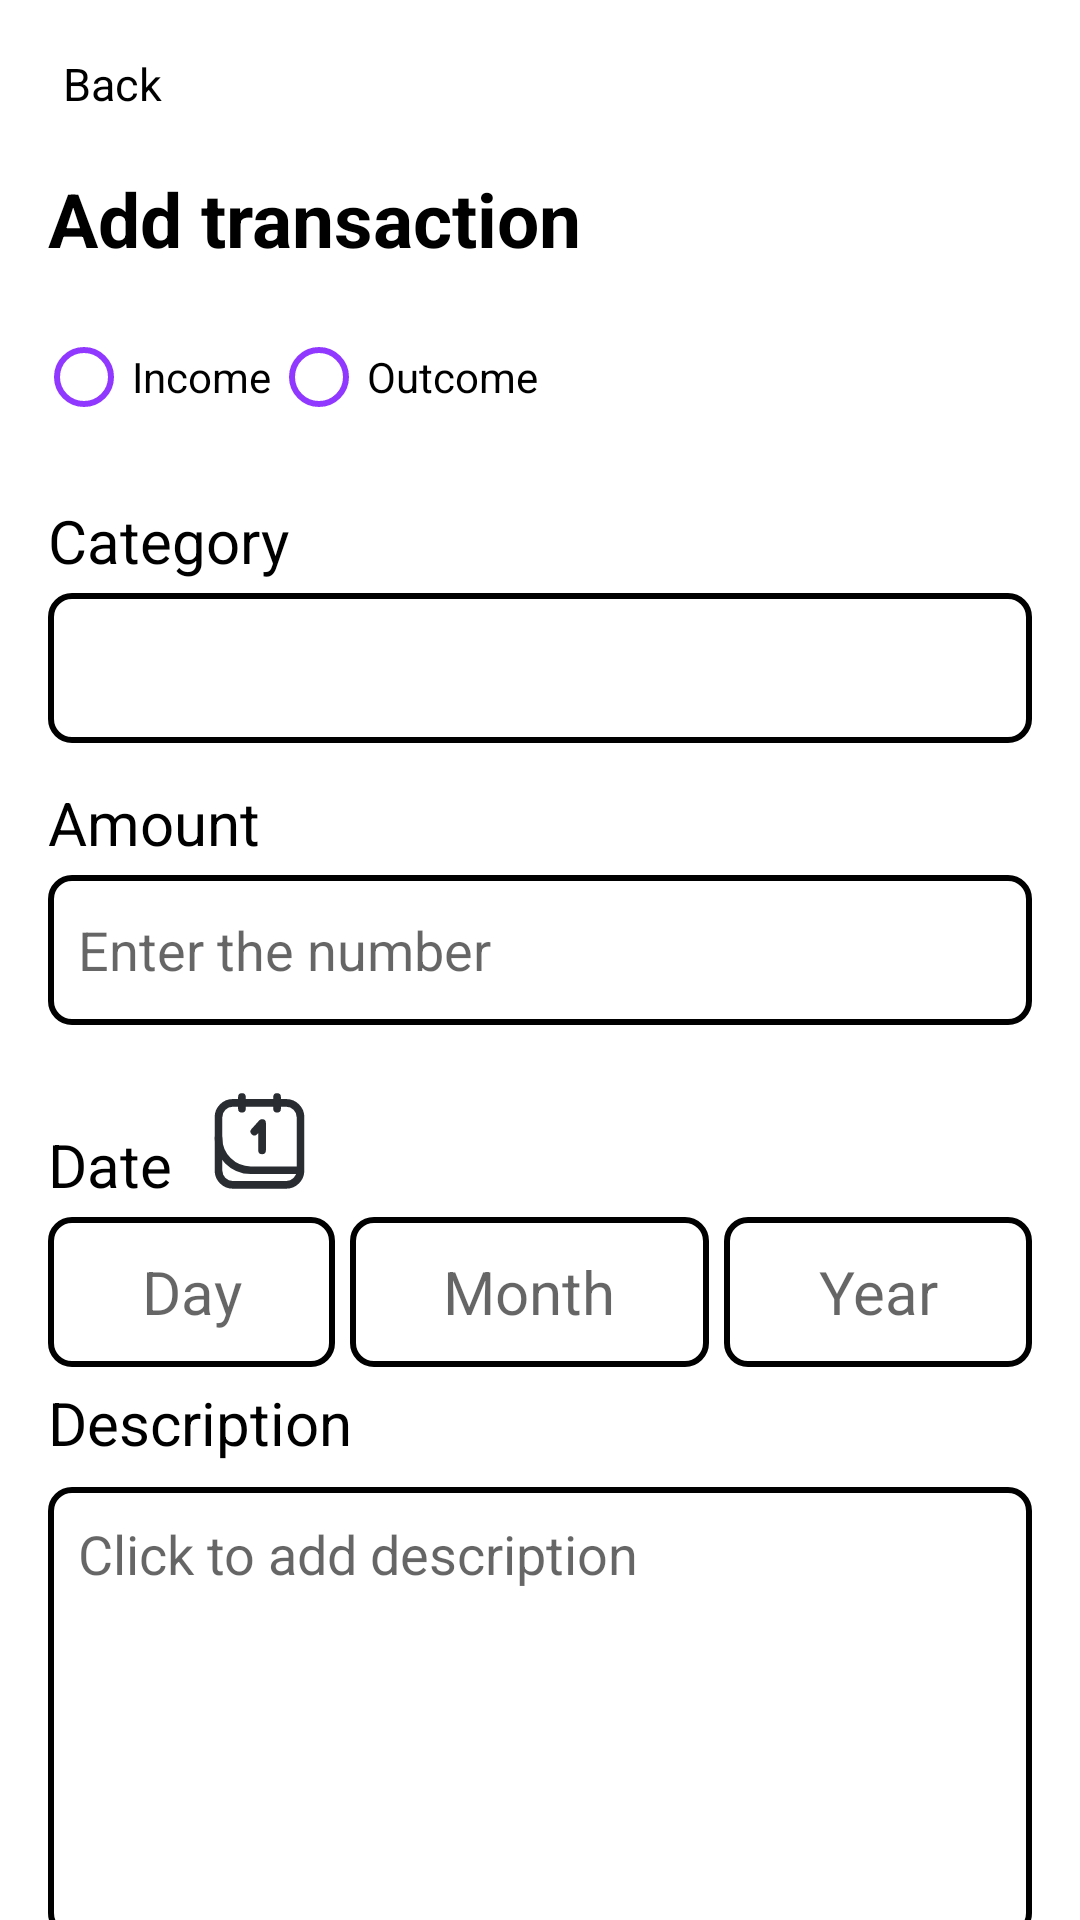

Produce the Android XML layout that renders to this screen, including the resource entries it uses.
<!-- AndroidManifest.xml: application theme Theme.SecondApplicationEdu -->
<!-- res/layout/fragment_add_transaction.xml -->
<?xml version="1.0" encoding="utf-8"?>
<androidx.constraintlayout.widget.ConstraintLayout
    xmlns:app="http://schemas.android.com/apk/res-auto"
    xmlns:android="http://schemas.android.com/apk/res/android"
    xmlns:tools="http://schemas.android.com/tools"
    android:layout_width="match_parent"
    android:layout_height="match_parent"
    tools:context=".ui.add_fragment.AddTransactionFragment">

    <androidx.appcompat.widget.Toolbar
        android:id="@+id/toolbar"
        android:layout_width="match_parent"
        android:layout_height="wrap_content"
        app:layout_constraintEnd_toEndOf="parent"
        app:layout_constraintStart_toStartOf="parent"
        app:layout_constraintTop_toTopOf="parent">

        <LinearLayout
            android:gravity="center"
            android:orientation="horizontal"
            android:layout_width="wrap_content"
            android:layout_height="wrap_content">

            <ImageView
                android:id="@+id/arrowBackImg"
                android:layout_width="wrap_content"
                android:layout_height="wrap_content"
                android:src="@drawable/ic_arrow_back"/>

            <TextView
                android:layout_marginStart="5dp"
                android:textSize="15sp"
                android:layout_width="wrap_content"
                android:layout_height="wrap_content"
                android:textColor="@color/black"
                android:text="Back"/>

        </LinearLayout>

    </androidx.appcompat.widget.Toolbar>

    <TextView
        android:layout_marginStart="16sp"
        android:id="@+id/titleTv"
        android:layout_width="match_parent"
        android:layout_height="wrap_content"
        android:text="Add transaction"
        android:textColor="@color/black"
        android:textSize="25sp"
        android:textStyle="bold"
        app:layout_constraintStart_toStartOf="parent"
        app:layout_constraintTop_toBottomOf="@+id/toolbar"/>

    <RadioGroup
        android:id="@+id/typeRq"
        android:layout_width="wrap_content"
        android:layout_height="wrap_content"
        android:layout_marginStart="12sp"
        android:layout_marginTop="12dp"
        android:orientation="horizontal"
        app:layout_constraintStart_toStartOf="parent"
        app:layout_constraintTop_toBottomOf="@id/titleTv">

        <RadioButton
            android:id="@+id/incomeRb"
            android:layout_width="wrap_content"
            android:layout_height="wrap_content"
            android:buttonTint="#9038ff"
            android:text="Income"/>

        <RadioButton
            android:id="@+id/outcomeRb"
            android:layout_width="wrap_content"
            android:layout_height="wrap_content"
            android:buttonTint="#9038ff"
            android:text="Outcome"/>
    </RadioGroup>

    <androidx.appcompat.widget.AppCompatSpinner
        android:id="@+id/categorySpinner"
        android:overlapAnchor="false"
        android:layout_width="match_parent"
        android:layout_height="wrap_content"
        android:layout_marginTop="48dp"
        android:minHeight="50dp"
        android:layout_marginStart="16dp"
        android:layout_marginEnd="16dp"
        android:background="@drawable/text_view_outline"
        app:layout_constraintTop_toBottomOf="@+id/typeRq"
        tools:layout_editor_absoluteX="16dp"/>

    <TextView
        android:layout_width="wrap_content"
        android:layout_height="wrap_content"
        android:layout_marginStart="16dp"
        android:layout_marginBottom="4dp"
        android:text="Category"
        android:textColor="@color/black"
        android:textSize="20sp"
        app:layout_constraintBottom_toTopOf="@+id/categorySpinner"
        app:layout_constraintStart_toStartOf="parent" />

    <TextView
        android:layout_width="wrap_content"
        android:layout_height="wrap_content"
        android:layout_marginStart="16dp"
        android:layout_marginBottom="4dp"
        android:text="Amount"
        android:textColor="@color/black"
        android:textSize="20sp"
        app:layout_constraintBottom_toTopOf="@+id/amountEt"
        app:layout_constraintStart_toStartOf="parent" />

    <EditText
        android:padding="10dp"
        android:layout_marginEnd="16dp"
        android:layout_marginStart="16dp"
        android:minHeight="50dp"
        android:id="@+id/amountEt"
        android:layout_width="match_parent"
        android:layout_height="wrap_content"
        android:layout_marginTop="44dp"
        android:hint="Enter the number"
        android:background="@drawable/text_view_outline"
        app:layout_constraintTop_toBottomOf="@+id/categorySpinner"
        tools:layout_editor_absoluteX="0dp" />

    <TextView
        android:id="@+id/errorHintTv"
        android:layout_width="wrap_content"
        android:layout_height="wrap_content"
        android:layout_marginStart="16dp"
        android:text="Error"
        android:textColor="@android:color/holo_red_dark"
        android:visibility="invisible"
        app:layout_constraintStart_toStartOf="parent"
        app:layout_constraintTop_toBottomOf="@+id/amountEt" />

    <LinearLayout
        android:layout_marginEnd="16dp"
        android:layout_marginStart="16dp"
        android:id="@+id/linearLayout"
        android:layout_width="match_parent"
        android:layout_height="wrap_content"
        android:layout_marginTop="64dp"
        app:layout_constraintEnd_toEndOf="parent"
        app:layout_constraintStart_toStartOf="parent"
        app:layout_constraintTop_toBottomOf="@+id/amountEt">


        <TextView
            android:gravity="center"
            android:minHeight="50dp"
            android:id="@+id/dayTv"
            android:layout_width="wrap_content"
            android:layout_height="wrap_content"
            android:layout_marginEnd="5dp"
            android:layout_weight="1"
            android:hint="Day"
            android:textAlignment="center"
            android:background="@drawable/text_view_outline"
            android:textSize="20sp" />

        <TextView
            android:gravity="center"
            android:minHeight="50dp"
            android:id="@+id/monthTv"
            android:layout_width="wrap_content"
            android:layout_height="wrap_content"
            android:layout_marginEnd="5dp"
            android:layout_weight="1"
            android:hint="Month"
            android:textAlignment="center"
            android:background="@drawable/text_view_outline"
            android:textSize="20sp" />

        <TextView
            android:gravity="center"
            android:minHeight="50dp"
            android:id="@+id/yearTv"
            android:layout_width="wrap_content"
            android:layout_height="wrap_content"
            android:layout_weight="1"
            android:hint="Year"
            android:textAlignment="center"
            android:background="@drawable/text_view_outline"
            android:textSize="20sp" />

    </LinearLayout>

    <ImageView
        android:id="@+id/calendarImg"
        android:layout_width="42dp"
        android:layout_height="41dp"
        android:layout_marginStart="8dp"
        android:layout_marginBottom="4dp"
        android:src="@drawable/ic_calender"
        app:layout_constraintBottom_toTopOf="@+id/linearLayout"
        app:layout_constraintStart_toEndOf="@+id/dateTv" />

    <TextView
        android:id="@+id/dateTv"
        android:layout_width="wrap_content"
        android:layout_height="wrap_content"
        android:layout_marginStart="16dp"
        android:layout_marginBottom="4dp"
        android:text="Date"
        android:textColor="@color/black"
        android:textSize="20sp"
        app:layout_constraintBottom_toTopOf="@+id/linearLayout"
        app:layout_constraintStart_toStartOf="parent" />

    <EditText
        android:layout_marginEnd="16dp"
        android:layout_marginStart="16dp"
        android:id="@+id/descEt"
        android:layout_width="match_parent"
        android:layout_height="wrap_content"
        android:layout_marginTop="40dp"
        android:hint="Click to add description"
        android:minHeight="150dp"
        android:padding="10dp"
        android:gravity="start|top"
        android:background="@drawable/text_view_outline"
        app:layout_constraintEnd_toEndOf="parent"
        app:layout_constraintHorizontal_bias="0.0"
        app:layout_constraintStart_toStartOf="parent"
        app:layout_constraintTop_toBottomOf="@+id/linearLayout" />

    <TextView
        android:layout_width="wrap_content"
        android:layout_height="wrap_content"
        android:layout_marginStart="16dp"
        android:layout_marginBottom="8dp"
        android:text="Description"
        android:textColor="@color/black"
        android:textSize="20sp"
        app:layout_constraintBottom_toTopOf="@+id/descEt"
        app:layout_constraintStart_toStartOf="parent" />

    <androidx.appcompat.widget.AppCompatButton
        android:layout_marginEnd="16dp"
        android:layout_marginStart="16dp"
        android:id="@+id/saveBtn"
        android:textColor="@color/white"
        android:background="@drawable/rounded_button"
        android:layout_width="match_parent"
        android:layout_height="wrap_content"
        android:text="Save"
        app:layout_constraintBottom_toBottomOf="parent"
        app:layout_constraintTop_toBottomOf="@+id/descEt"
        />


</androidx.constraintlayout.widget.ConstraintLayout>
<!-- resources referenced by this layout -->
<resources>
  <!-- drawable ic_calender (drawable) -->
  <vector xmlns:android="http://schemas.android.com/apk/res/android"
      android:width="24dp"
      android:height="24dp"
      android:viewportWidth="24"
      android:viewportHeight="24">
    <path
        android:pathData="M6.8,4.0714L17.2,4.0714A2.8,2.8 0,0 1,20 6.8714L20,17.2714A2.8,2.8 0,0 1,17.2 20.0714L6.8,20.0714A2.8,2.8 0,0 1,4 17.2714L4,6.8714A2.8,2.8 0,0 1,6.8 4.0714z"
        android:strokeWidth="1.5"
        android:fillColor="#00000000"
        android:strokeColor="#292D32"/>
    <path
        android:pathData="M8.5714,5.2143V2.9286"
        android:strokeWidth="1.5"
        android:fillColor="#00000000"
        android:strokeColor="#292D32"
        android:strokeLineCap="round"/>
    <path
        android:pathData="M15.4286,5.2143V2.9286"
        android:strokeWidth="1.5"
        android:fillColor="#00000000"
        android:strokeColor="#292D32"
        android:strokeLineCap="round"/>
    <path
        android:pathData="M19.4286,17.2143H10.2857C6.8142,17.2143 4,14.4001 4,10.9286V10.9286"
        android:strokeWidth="1.5"
        android:fillColor="#00000000"
        android:strokeColor="#292D32"
        android:strokeLineCap="round"/>
    <path
        android:pathData="M12.5,13.34V8L11,9.67"
        android:strokeLineJoin="round"
        android:strokeWidth="1.5"
        android:fillColor="#00000000"
        android:strokeColor="#292D32"
        android:strokeLineCap="round"/>
  </vector>
  <!-- drawable rounded_button (drawable) -->
  <?xml version="1.0" encoding="utf-8"?>
  <shape xmlns:android="http://schemas.android.com/apk/res/android"
      android:shape="rectangle">
      <solid android:color="#9038ff" />
  
      <padding
          android:bottom="3dp"
          android:left="3dp"
          android:right="3dp"
          android:top="3dp" />
  
      <corners
          android:bottomLeftRadius="7dp"
          android:bottomRightRadius="7dp"
          android:topLeftRadius="7dp"
          android:topRightRadius="7dp" />
  
  </shape>
  <!-- drawable text_view_outline (drawable) -->
  <?xml version="1.0" encoding="utf-8"?>
  <shape xmlns:android="http://schemas.android.com/apk/res/android"
      android:shape="rectangle">
      <solid android:color="@android:color/transparent" />
  
      <stroke
          android:width="2dp"
          android:color="@color/black" />
  
      <padding
          android:bottom="3dp"
          android:left="3dp"
          android:right="3dp"
          android:top="3dp" />
  
      <corners
          android:bottomLeftRadius="7dp"
          android:bottomRightRadius="7dp"
          android:topLeftRadius="7dp"
          android:topRightRadius="7dp" />
  
  </shape>
  <style name="Theme.SecondApplicationEdu" parent="Theme.MaterialComponents.DayNight.NoActionBar">
          
          <item name="colorPrimary">@color/purple_500</item>
          <item name="colorPrimaryVariant">@color/purple_700</item>
          <item name="colorOnPrimary">@color/white</item>
          
          <item name="colorSecondary">@color/teal_200</item>
          <item name="colorSecondaryVariant">@color/teal_700</item>
          <item name="colorOnSecondary">@color/black</item>
          
          <item name="android:statusBarColor">?attr/colorPrimaryVariant</item>
          
      </style>
  <!-- not gathered from this repository: default colours our renderer supplied (Android Studio template values) -->
  <color name="purple_500">#FF6200EE</color>
  <color name="purple_700">#FF3700B3</color>
  <color name="teal_200">#FF03DAC5</color>
  <color name="teal_700">#FF018786</color>
  <color name="black">#FF000000</color>
  <color name="white">#FFFFFFFF</color>
</resources>
